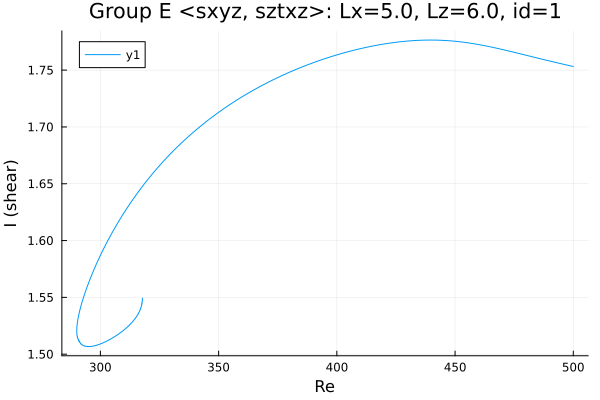

Values plotted in this chart, from the file beside it:
Re, shear
500.0, 1.753
499.4, 1.753
498, 1.754
496.6, 1.755
495.2, 1.755
493.8, 1.756
492.4, 1.757
491.5, 1.757
490, 1.758
488.6, 1.759
487.2, 1.759
485.8, 1.76
484.4, 1.761
483, 1.762
481.6, 1.762
480.1, 1.763
478.7, 1.764
477.3, 1.764
475.9, 1.765
474.5, 1.766
473.1, 1.767
471.7, 1.767
470.2, 1.768
468.8, 1.769
467.4, 1.769
466, 1.77
464.6, 1.771
463.2, 1.771
461.8, 1.772
460.3, 1.772
458.9, 1.773
457.5, 1.773
456.1, 1.774
454.7, 1.774
453.3, 1.775
451.9, 1.775
450.4, 1.775
449, 1.776
447.6, 1.776
446.2, 1.776
444.8, 1.776
443.4, 1.776
442, 1.776
440.5, 1.776
439.1, 1.776
437.7, 1.776
436.3, 1.776
434.9, 1.776
433.5, 1.776
432.1, 1.776
430.6, 1.776
429.2, 1.775
427.8, 1.775
427.1, 1.775
425.7, 1.775
424.3, 1.774
422.9, 1.774
421.5, 1.773
420.1, 1.773
418.6, 1.773
... 444 more rows
